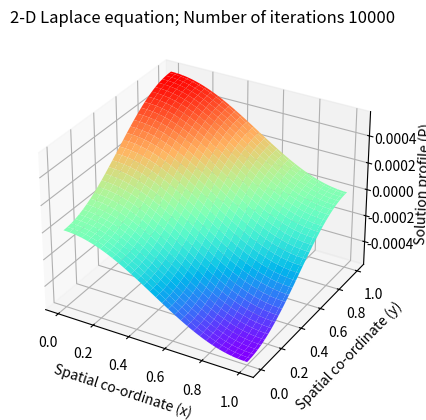

Reproduce this figure in Python.
# encoding: utf-8

r"""
Solving the 2-D Laplace's equation by the Finite Difference Method 
Numerical scheme used is a second order central difference in space (5-point difference)

PDE:
    u_xx + u_yy = 0             0<x<1, 0<y<1
    \partial u /  \partial \nu = g      0<=x<=1, 0<=y<=1
    即:
        u_x(0, y) = 0, u_x(1, y) = 2        0<=y<=1
        u_y(x, 0) = 0, u_y(x, 1) = -2      0<=x<=1

exact solution:
    u(x, y) = x^2 - y^2
"""


import numpy as np
import matplotlib.pyplot as plt
from mpl_toolkits.mplot3d import Axes3D


# global parameters
nx = 60                               # Number of steps in space(x)
ny = 60                               # Number of steps in space(y)
niter = 10000                         # Number of iterations 
dx = 1.0 / (nx - 1)                   # Width of space step(x)
dy = 1.0 / (ny - 1)                   # Width of space step(x)
x = np.linspace(0, 1, nx)             # Range of x(0,2) and specifying the grid points
y = np.linspace(0, 1, ny)             # Range of x(0,2) and specifying the grid points
# print(dx)

mu = 0.0
f0 = 1
f1 = np.sin(x)
f2 = np.sin(y)
f3 = np.sin(x+1)
f4 = np.sin(y+1)

g1 = 0
g2 = 0
g3 = -2
g4 = 2

# exact solution
u = np.zeros((ny, nx))
for i in range(ny):
    u[i, :] = x*x - y[i]*y[i]

# Inital Conditions
p = np.zeros((ny, nx))
pn = np.zeros((ny, nx))

# Boundary Conditions
# p[:, 0] = f2                         # Dirichlet condition
# p[:, -1] = f4                        # Dirichlet condition
# p[0, :] = f1                     # Dirichlet condition
# p[-1, :] = f3               # Dirichlet condition

# p[:, 0] = p[:, 1] + g2 * dx                         # Neumann condition
# p[:, -1] = p[:, -2] + g4 * dx                        # Neumann condition
# p[0, :] = p[1, :] + g1 * dy                     # Neumann condition
# p[-1, :] = p[-2, :] + g3 * dy               # Neumann condition

p[0, 0] = p[1, 1]                         # Neumann condition
# p[0, -1] = p[1, -1]                        # Neumann condition
# p[-1, 0] = p[-1, 1]
p[0, -1] = (p[1, -1] + p[0, -2] - g1 * dy + g4 * dx) * 2 / (4 + mu)
p[-1, 0] = (p[-1, 1] + p[-2, 0] - g2 * dx + g3 * dy) * 2 / (4 + mu)
p[-1, -1] = p[-2, -2]
p[1:-1, 0] = (2 * p[1:-1, 1] + p[:-2, 0] + p[2:, 0] - 2 * g2 * dx) / (4 + mu)                   # Neumann condition
p[1:-1, -1] = (2 * p[1:-1, -2] + p[:-2, -1] + p[2:, -1] + 2 * g4 * dx) / (4 + mu)               # Neumann condition
p[0, 1:-1] = (2 * p[1, 1:-1] + p[0, :-2] + p[0, 2:] - 2 * g1 * dy) / (4 + mu)                   # Neumann condition
p[-1, 1:-1] = (2 * p[-2, 1:-1] + p[-1, :-2] + p[-1, 2:] + 2 * g3 * dy) / (4 + mu)               # Neumann condition

# Explicit iterative scheme with C.D in space (5-point difference)
e = 0.0
for it in range(niter):
    pn = p.copy()
    # p[1:-1, 1:-1] = ((pn[1:-1, 2:] + pn[1:-1, 0:-2])*dy*dy + (pn[2:, 1:-1] + pn[0:-2, 1:-1])*dx*dx) / (2.0 * (dx*dx + dy*dy) + mu*dx*dx*dy*dy)
    p[1:-1, 1:-1] = (pn[1:-1, 2:] + pn[1:-1, 0:-2] + pn[2:, 1:-1] + pn[0:-2, 1:-1]) / (4 + mu * dx * dx) # dx = dy
    # Boundary condition
    # p[:, 0] = f2                         # Dirichlet condition
    # p[:, -1] = f4                        # Dirichlet condition
    # p[0, :] = f1                     # Dirichlet condition
    # p[-1, :] = f3               # Dirichlet condition

    # p[:, 0] = p[:, 1] + g2 * dx                         # Neumann condition
    # p[:, -1] = p[:, -2] + g4 * dx                        # Neumann condition
    # p[0, :] = p[1, :] + g1 * dy                     # Neumann condition
    # p[-1, :] = p[-2, :] + g3 * dy               # Neumann condition

    p[0, 0] = p[1, 1]                         # Neumann condition
    # p[0, -1] = (2 * p[1, -1] + p[0, -2] + p[0, -1] - 2 * g1 * dy) / (4 + mu)                        # Neumann condition
    # p[-1, 0] = (2 * p[-1, 1] + p[-2, 0] + p[-1, 0] - 2 * g2 * dx) / (4 + mu)
    p[0, -1] = (p[1, -1] + p[0, -2] - g1 * dy + g4 * dx) * 2 / (4 + mu)
    p[-1, 0] = (p[-1, 1] + p[-2, 0] - g2 * dx + g3 * dy) * 2 / (4 + mu)
    # p[0, -1] = p[1, -1]
    # p[-1, 0] = p[-1, 1]
    p[-1, -1] = p[-2, -2]
    p[1:-1, 0] = (2 * p[1:-1, 1] + p[:-2, 0] + p[2:, 0] - 2 * g2 * dx) / (4 + mu)                   # Neumann condition
    p[1:-1, -1] = (2 * p[1:-1, -2] + p[:-2, -1] + p[2:, -1] + 2 * g4 * dx) / (4 + mu)               # Neumann condition
    p[0, 1:-1] = (2 * p[1, 1:-1] + p[0, :-2] + p[0, 2:] - 2 * g1 * dy) / (4 + mu)                   # Neumann condition
    p[-1, 1:-1] = (2 * p[-2, 1:-1] + p[-1, :-2] + p[-1, 2:] + 2 * g3 * dy) / (4 + mu)               # Neumann condition
    # p[0, 0] = p[1, 1]
    # p[0, -1] = p[1, -1]
    # p[-1, 0] = p[-1, 1]
    # p[-1, -1] = p[-2, -2]
    # p[0, -1] = (2 * p[1, -1] + p[0, -2] + p[0, -1] - 2 * g1 * dy) / (4 + mu)                        # Neumann condition
    # p[-1, 0] = (2 * p[-1, 1] + p[-2, 0] + p[-1, 0] - 2 * g2 * dx) / (4 + mu)

    # is convergence
    e = np.abs(p - pn).max()
    # if e < 1e-10:
    #     break

# print(p)
# print(e)

# compute error
# error = np.max(np.abs(p - u))
error = np.sqrt(np.sum(np.square(p - u)) / (nx*ny))
print(error)
# print(p - u)

# Plot the solution
fig = plt.figure()      # Define new 3D coordinate system
ax = plt.axes(projection='3d')

x, y = np.meshgrid(x, y)
# ax.plot_surface(x, y, u, cmap='rainbow')            # plot u
# ax.plot_surface(x, y, p, cmap='rainbow')            # plot p
ax.plot_surface(x, y, p-u, cmap='rainbow')          # plot error

plt.title("2-D Laplace equation; Number of iterations {}".format(niter))
ax.set_xlabel("Spatial co-ordinate (x) ")
ax.set_ylabel(" Spatial co-ordinate (y)")
ax.set_zlabel("Solution profile (P) ")
plt.show()

